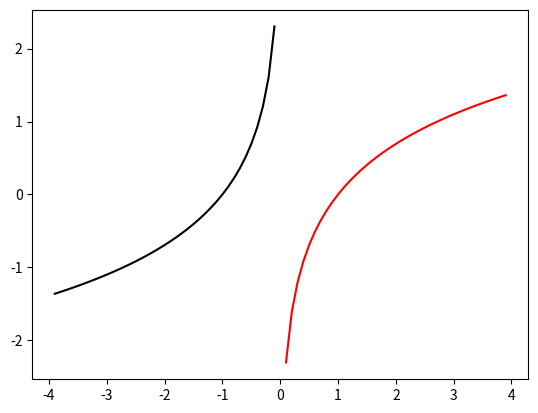
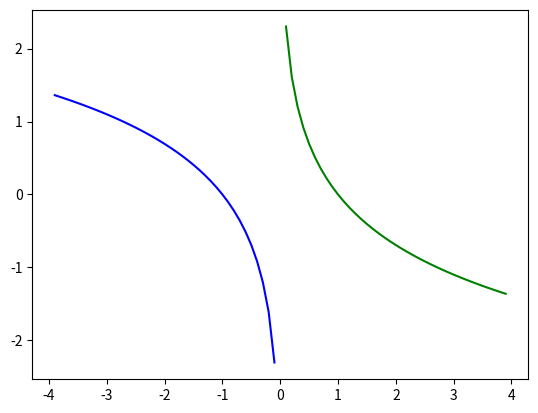

Generate these figures, in order, with matplotlib:
# Day_11_02_matpotlib.py
import matplotlib.pyplot as plt
import numpy as np

def plot_1():
    # plt.plot([1, 3, 5, 7])
    # plt.plot([1, 3, 5, 7], [1, 2, 3, 5])
    # plt.plot([1, 3, 5, 7], [1, 2, 3, 5], 'r')     # 꺽은선
    # plt.plot([1, 3, 5, 7], [1, 2, 3, 5], 'o')       # marker, 산점도
    plt.plot([1, 3, 5, 7], [1, 2, 3, 5], 'rx')
    plt.show()


# 문제
# 아래 수식을 그래프로 표현하세요.
# y = x ^ 2
def plot_2():
    # x = range(-5, 6)
    # y = [i*i for i in x]
    # plt.plot(x, y)

    x = np.arange(-5, 5, 0.1)
    plt.plot(x, x ** 2)
    plt.plot(x, x ** 2, 'x')
    plt.show()


# 문제
# 4개의 로그 그래프를 그리세요.
def plot_3():
    x = np.arange(0.1, 4, 0.1)

    plt.plot(x, np.log(x))
    plt.plot(x, -np.log(x))

    plt.plot(-x, np.log(x))
    plt.plot(-x, -np.log(x))
    plt.show()


# 문제
# 로그 그래프 4개를 4개의 칸으로 나워서 각 칸에 하나씩 그려보세요.
def plot_4():
    x = np.arange(0.1, 4, 0.1)

    plt.subplot(2, 2, 1)
    plt.plot(x, np.log(x))

    plt.subplot(2, 2, 2)
    plt.plot(x, -np.log(x))

    plt.subplot(2, 2, 3)
    plt.plot(-x, np.log(x))

    plt.subplot(2, 2, 4)
    plt.plot(-x, -np.log(x))

    plt.show()


def plot_5():
    x = np.arange(0.1, 4, 0.1)

    plt.figure(1)
    plt.plot(x, np.log(x), 'r')

    plt.figure(2)
    plt.plot(x, -np.log(x), 'g')

    plt.figure(2)
    plt.plot(-x, np.log(x), 'b')

    plt.figure(1)
    plt.plot(-x, -np.log(x), 'k')
    plt.show()


# plot_1()
# plot_2()
# plot_3()
# plot_4()
plot_5()
